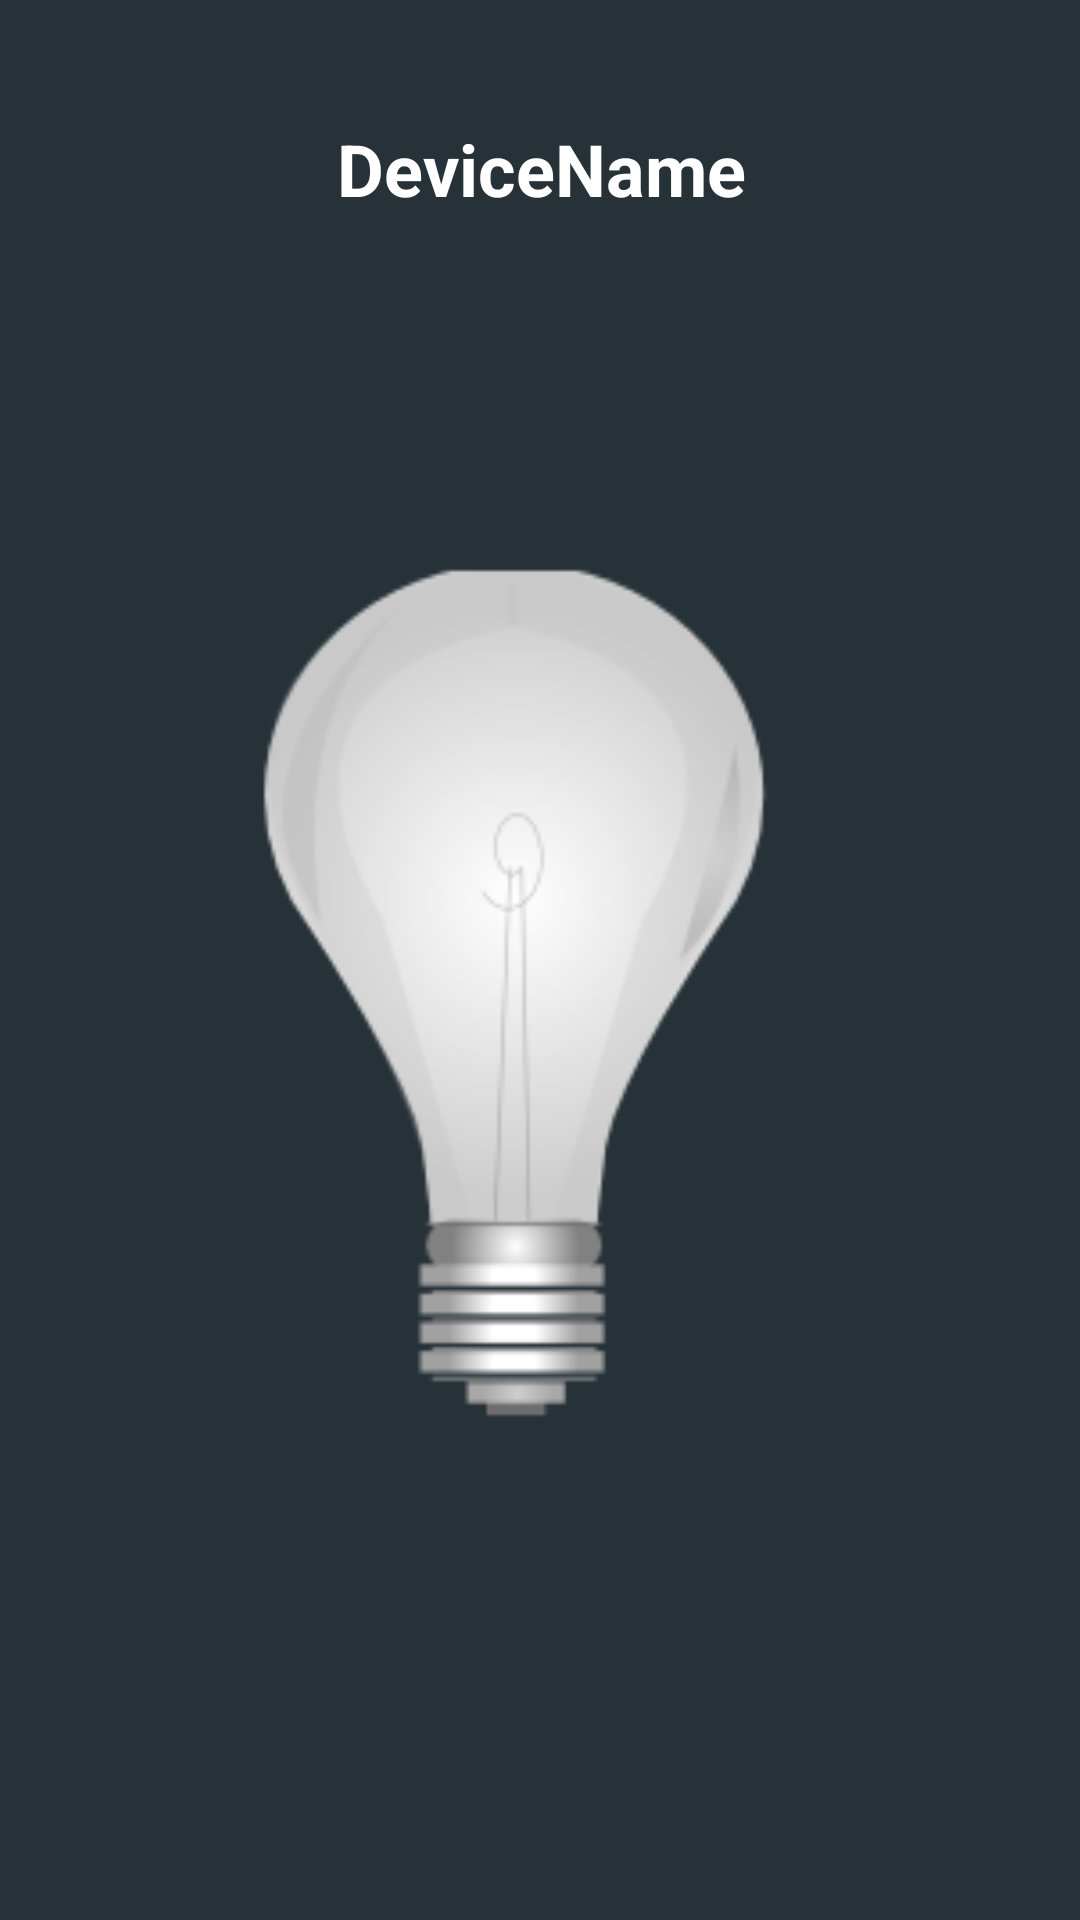

Here is an Android app screen rendered from its layout file. Give the layout XML and the strings, colors and styles it references.
<!-- AndroidManifest.xml: application theme DarkTheme -->
<!-- res/layout/binaryswitch.xml -->
<android.support.constraint.ConstraintLayout xmlns:android="http://schemas.android.com/apk/res/android"
    xmlns:app="http://schemas.android.com/apk/res-auto"
    xmlns:tools="http://schemas.android.com/tools"
    android:id="@+id/RelativeLayout1"
    android:layout_width="match_parent"
    android:layout_height="match_parent"
    android:orientation="vertical">

    <TextView
        android:id="@+id/name"
        android:layout_width="407dp"
        android:layout_height="69dp"
        android:layout_marginTop="40dp"
        android:text="DeviceName"
        android:textAlignment="center"
        android:textColor="@color/white"
        android:textSize="24sp"
        android:textStyle="bold"
        app:layout_constraintEnd_toEndOf="parent"
        app:layout_constraintStart_toStartOf="parent"
        app:layout_constraintTop_toTopOf="parent" />

    <ImageButton
        android:id="@+id/toggle"
        android:layout_width="239dp"
        android:layout_height="284dp"
        android:layout_marginTop="80dp"
        android:background="@drawable/lampoff"
        android:clickable="true"
        android:focusable="true"
        android:onClick="onClick"
        app:layout_constraintEnd_toEndOf="parent"
        app:layout_constraintStart_toStartOf="parent"
        app:layout_constraintTop_toBottomOf="@+id/name" />

</android.support.constraint.ConstraintLayout>
<!-- resources referenced by this layout -->
<resources>
  <color name="white">#fff</color>
  <!-- drawable lampoff: png bitmap (drawable, 10437 bytes) -->
  <style name="DarkTheme" parent="Theme.AppCompat.Light">
          <item name="colorPrimary">@color/colorPrimary</item>
          <item name="colorPrimaryDark">@color/colorPrimaryDark</item>
          <item name="android:textColorPrimary">@color/white</item>
          <item name="colorAccent">@color/colorAccent</item>
          <item name="android:color">@color/white</item>
          <item name="android:windowBackground">@color/colorPrimary</item>
          <item name="android:actionBarStyle">@color/colorPrimary</item>
          <item name="android:actionMenuTextColor">@color/white</item>
      </style>
  <color name="colorPrimary">#263238</color>
  <color name="colorPrimaryDark">#1f292e</color>
  <color name="colorAccent">#96a342</color>
</resources>
